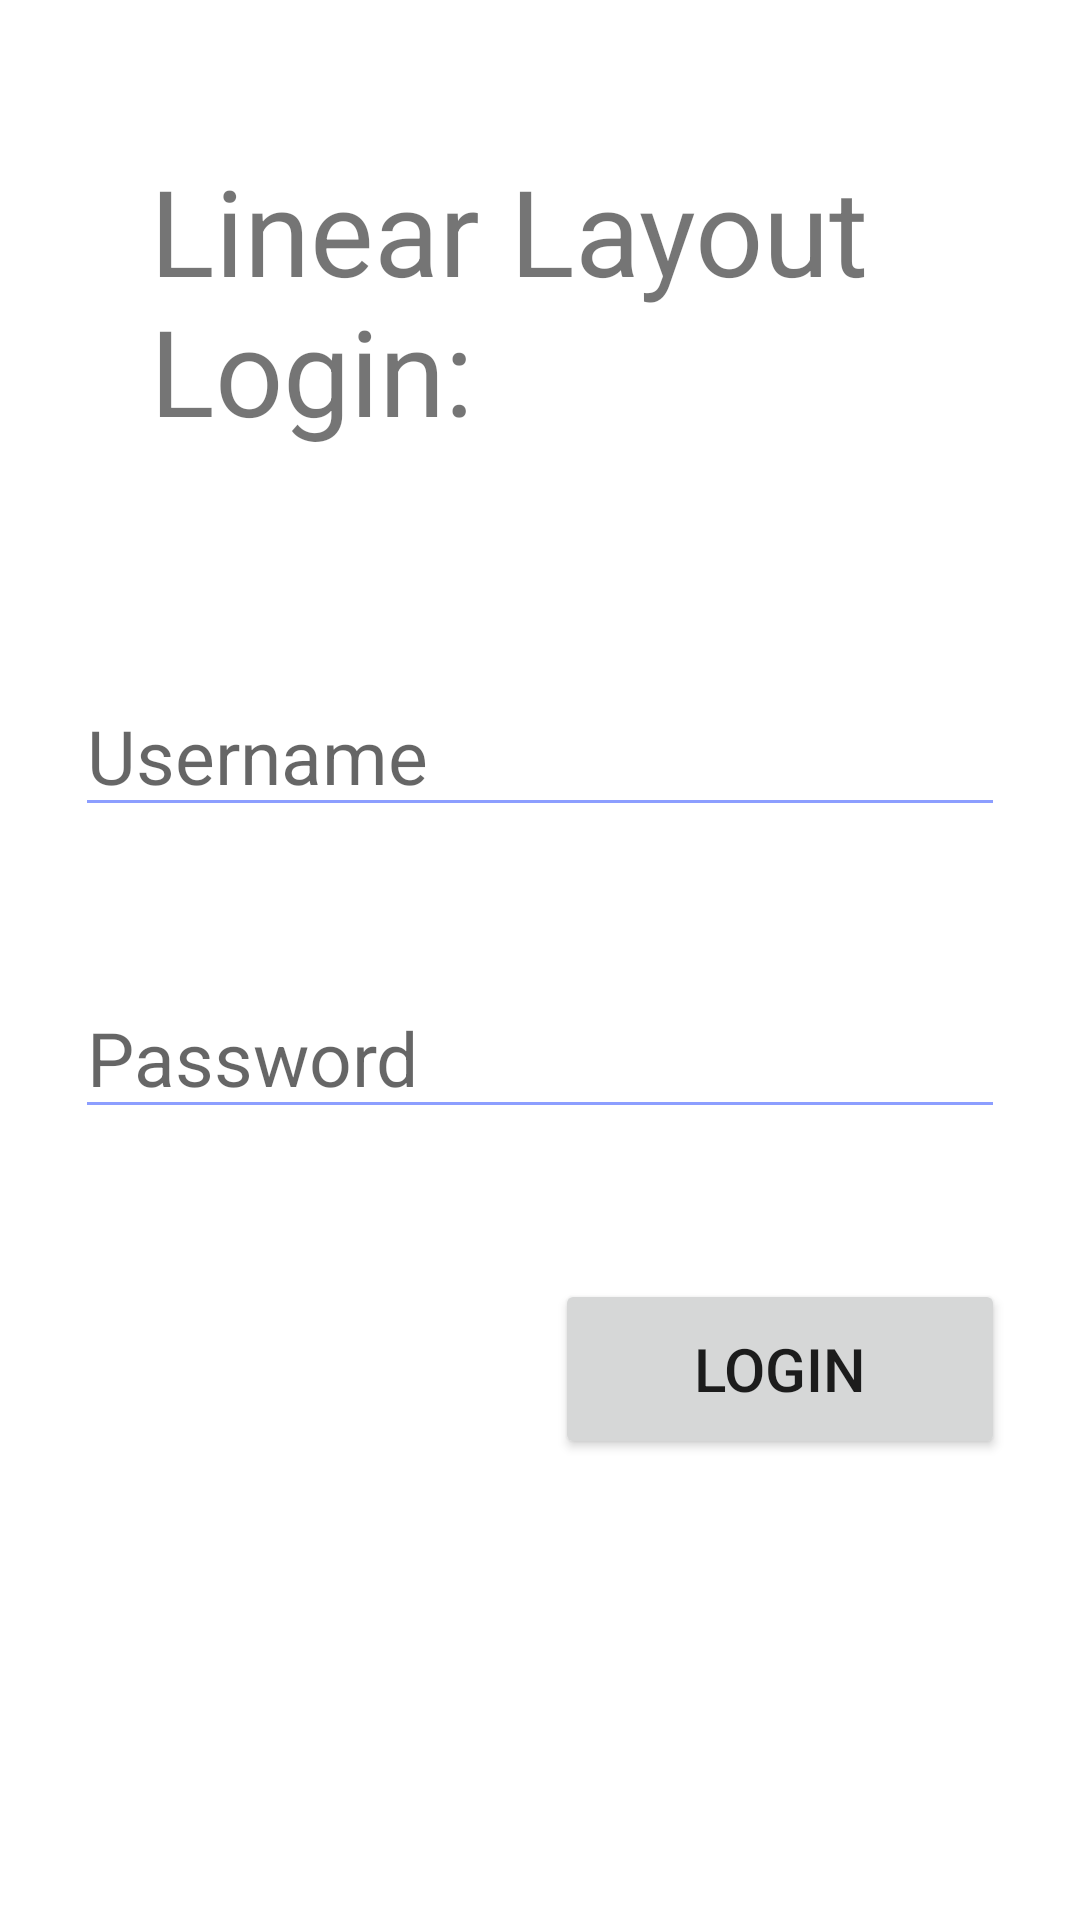

Produce the Android XML layout that renders to this screen, including the resource entries it uses.
<!-- AndroidManifest.xml: application theme Theme.MCAD_final -->
<!-- res/layout/activity_p3_4_linear_layout.xml -->
<?xml version="1.0" encoding="utf-8"?>
<LinearLayout xmlns:android="http://schemas.android.com/apk/res/android"
    android:layout_width="match_parent"
    android:layout_height="match_parent"
    android:orientation="vertical"
    >

    <TextView
        android:layout_width="match_parent"
        android:layout_height="wrap_content"
        android:layout_margin="50dp"
        android:text="Linear Layout Login:"
        android:textSize="40dp"
        ></TextView>
    <EditText
        android:layout_width="match_parent"
        android:layout_height="wrap_content"
        android:layout_margin="25dp"
        android:hint="Username"
        android:backgroundTint="#8C9EFF"
        android:textSize="25dp"
        ></EditText>
    <EditText
        android:layout_width="match_parent"
        android:layout_height="wrap_content"
        android:layout_margin="25dp"
        android:hint="Password"
        android:backgroundTint="#8C9EFF"
        android:textSize="25dp"
        ></EditText>

    <Button
        android:layout_width="150dp"
        android:layout_height="60dp"
        android:layout_gravity="right"
        android:layout_margin="25dp"
        android:text="Login"
        android:textSize="20dp"
        ></Button>


</LinearLayout>
<!-- resources referenced by this layout -->
<resources>
  <style name="Theme.MCAD_final" parent="Theme.MaterialComponents.DayNight.DarkActionBar">
          
          <item name="colorPrimary">@color/purple_500</item>
          <item name="colorPrimaryVariant">@color/purple_700</item>
          <item name="colorOnPrimary">@color/white</item>
          
          <item name="colorSecondary">@color/teal_200</item>
          <item name="colorSecondaryVariant">@color/teal_700</item>
          <item name="colorOnSecondary">@color/black</item>
          
          <item name="android:statusBarColor" tools:targetApi="l">?attr/colorPrimaryVariant</item>
          
      </style>
  <!-- not gathered from this repository: default colours our renderer supplied (Android Studio template values) -->
  <color name="purple_500">#FF6200EE</color>
  <color name="purple_700">#FF3700B3</color>
  <color name="teal_200">#FF03DAC5</color>
  <color name="teal_700">#FF018786</color>
  <color name="black">#FF000000</color>
  <color name="white">#FFFFFFFF</color>
</resources>
